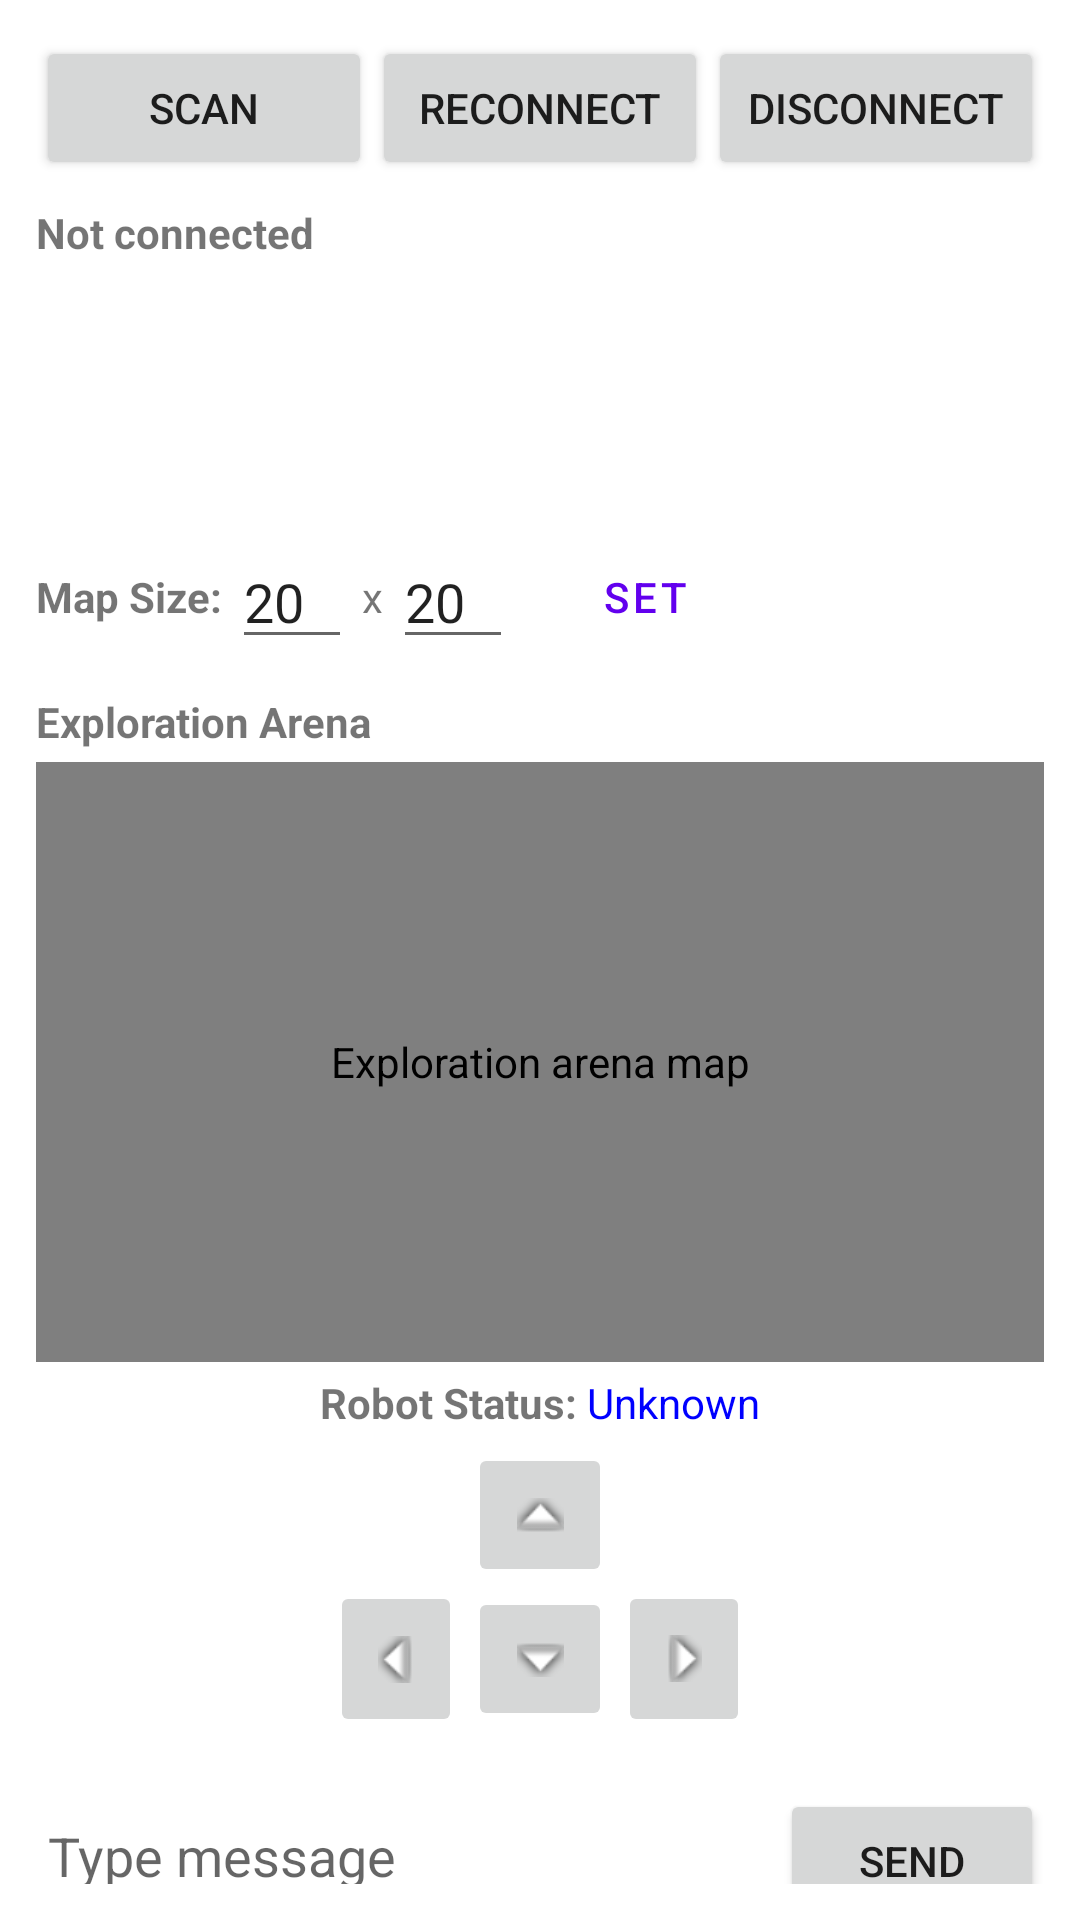

Here is an Android app screen rendered from its layout file. Give the layout XML and the strings, colors and styles it references.
<!-- AndroidManifest.xml: application theme Theme.SC2079_group25 -->
<!-- res/layout/activity_bluetooth_terminal.xml -->
<?xml version="1.0" encoding="utf-8"?>
<LinearLayout xmlns:android="http://schemas.android.com/apk/res/android"
    android:layout_width="match_parent"
    android:layout_height="match_parent"
    android:orientation="vertical"
    android:padding="12dp">

    <LinearLayout
        android:layout_width="match_parent"
        android:layout_height="wrap_content"
        android:orientation="horizontal">

        <Button
            android:id="@+id/btnScan"
            android:layout_width="0dp"
            android:layout_height="wrap_content"
            android:layout_weight="1"
            android:text="Scan" />

        <Button
            android:id="@+id/btnReconnect"
            android:layout_width="0dp"
            android:layout_height="wrap_content"
            android:layout_weight="1"
            android:text="Reconnect" />

        <Button
            android:id="@+id/btnDisconnect"
            android:layout_width="0dp"
            android:layout_height="wrap_content"
            android:layout_weight="1"
            android:text="Disconnect" />
    </LinearLayout>

    <TextView
        android:id="@+id/txtConnState"
        android:layout_width="match_parent"
        android:layout_height="wrap_content"
        android:paddingTop="8dp"
        android:text="Not connected"
        android:textStyle="bold" />

    <androidx.recyclerview.widget.RecyclerView
        android:id="@+id/recyclerDevices"
        android:layout_width="match_parent"
        android:layout_height="80dp"
        android:paddingTop="8dp" />

    <LinearLayout
        android:layout_width="match_parent"
        android:layout_height="wrap_content"
        android:orientation="horizontal"
        android:gravity="center_vertical"
        android:paddingTop="8dp">

        <TextView
            android:layout_width="wrap_content"
            android:layout_height="wrap_content"
            android:text="Map Size: "
            android:textStyle="bold" />

        <EditText
            android:id="@+id/edtGridX"
            android:layout_width="40dp"
            android:layout_height="wrap_content"
            android:hint="X"
            android:inputType="number"
            android:text="20"
            android:importantForAutofill="no" />

        <TextView
            android:layout_width="wrap_content"
            android:layout_height="wrap_content"
            android:text=" x " />

        <EditText
            android:id="@+id/edtGridY"
            android:layout_width="40dp"
            android:layout_height="wrap_content"
            android:hint="Y"
            android:inputType="number"
            android:text="20"
            android:importantForAutofill="no" />

        <Button
            android:id="@+id/btnSetGrid"
            android:layout_width="wrap_content"
            android:layout_height="wrap_content"
            android:text="Set"
            style="?android:attr/buttonBarButtonStyle" />
    </LinearLayout>

    <TextView
        android:layout_width="wrap_content"
        android:layout_height="wrap_content"
        android:text="Exploration Arena"
        android:textStyle="bold"
        android:paddingTop="8dp" />

    
    <com.example.sc2079_group25.ui.ArenaView
        android:id="@+id/arenaView"
        android:layout_width="match_parent"
        android:layout_height="200dp"
        android:layout_marginTop="4dp"
        android:background="#FFFFFF"
        android:contentDescription="Exploration arena map" />

    <LinearLayout
        android:layout_width="match_parent"
        android:layout_height="wrap_content"
        android:orientation="horizontal"
        android:gravity="center_horizontal"
        android:paddingTop="4dp"
        android:paddingBottom="4dp">
        <TextView
            android:layout_width="wrap_content"
            android:layout_height="wrap_content"
            android:text="Robot Status: "
            android:textStyle="bold" />
        <TextView
            android:id="@+id/txtRobotStatus"
            android:layout_width="wrap_content"
            android:layout_height="wrap_content"
            android:text="Unknown"
            android:textColor="#0000FF" />
    </LinearLayout>

    <GridLayout
        android:layout_width="wrap_content"
        android:layout_height="wrap_content"
        android:layout_gravity="center"
        android:columnCount="3"
        android:rowCount="3">

        <View android:layout_width="48dp" android:layout_height="48dp" />
        <ImageButton
            android:id="@+id/btnForward"
            android:layout_width="48dp"
            android:layout_height="48dp"
            android:src="@android:drawable/arrow_up_float"
            android:contentDescription="Forward" />
        <View android:layout_width="48dp" android:layout_height="48dp" />

        <ImageButton
            android:id="@+id/btnLeft"
            android:layout_width="48dp"
            android:layout_height="48dp"
            android:src="@android:drawable/arrow_down_float"
            android:rotation="90"
            android:contentDescription="Turn Left" />
        <ImageButton
            android:id="@+id/btnReverse"
            android:layout_width="48dp"
            android:layout_height="48dp"
            android:src="@android:drawable/arrow_down_float"
            android:contentDescription="Reverse" />
        <ImageButton
            android:id="@+id/btnRight"
            android:layout_width="48dp"
            android:layout_height="48dp"
            android:src="@android:drawable/arrow_down_float"
            android:rotation="270"
            android:contentDescription="Turn Right" />
    </GridLayout>

    <ScrollView
        android:id="@+id/scrollTerminal"
        android:layout_width="match_parent"
        android:layout_height="0dp"
        android:layout_weight="1"
        android:background="#F0F0F0"
        android:layout_marginTop="8dp"
        android:padding="8dp">

        <TextView
            android:id="@+id/txtTerminal"
            android:layout_width="match_parent"
            android:layout_height="wrap_content"
            android:textColor="#333333"
            android:textSize="10sp"
            android:textIsSelectable="true"
            android:contentDescription="Terminal logs" />
    </ScrollView>

    <LinearLayout
        android:layout_width="match_parent"
        android:layout_height="wrap_content"
        android:orientation="horizontal"
        android:paddingTop="8dp">
        <EditText
            android:id="@+id/edtSend"
            android:layout_width="0dp"
            android:layout_height="wrap_content"
            android:layout_weight="1"
            android:minHeight="48dp"
            android:hint="Type message"
            android:importantForAutofill="no"
            android:inputType="text" />
        <Button
            android:id="@+id/btnSend"
            android:layout_width="wrap_content"
            android:layout_height="wrap_content"
            android:minHeight="48dp"
            android:text="Send" />
    </LinearLayout>

</LinearLayout>
<!-- resources referenced by this layout -->
<resources>
  <style name="Theme.SC2079_group25" parent="Theme.MaterialComponents.DayNight.NoActionBar">
          
          <item name="colorPrimary">@color/purple_500</item>
          <item name="colorPrimaryVariant">@color/purple_700</item>
          <item name="colorOnPrimary">@color/white</item>
          
          <item name="colorSecondary">@color/teal_200</item>
          <item name="colorSecondaryVariant">@color/teal_700</item>
          <item name="colorOnSecondary">@color/black</item>
          
          <item name="android:statusBarColor">?attr/colorPrimaryVariant</item>
          
      </style>
  <color name="purple_500">#FF6200EE</color>
  <color name="purple_700">#FF3700B3</color>
  <color name="white">#FFFFFFFF</color>
  <color name="teal_200">#FF03DAC5</color>
  <color name="teal_700">#FF018786</color>
  <color name="black">#FF000000</color>
</resources>
